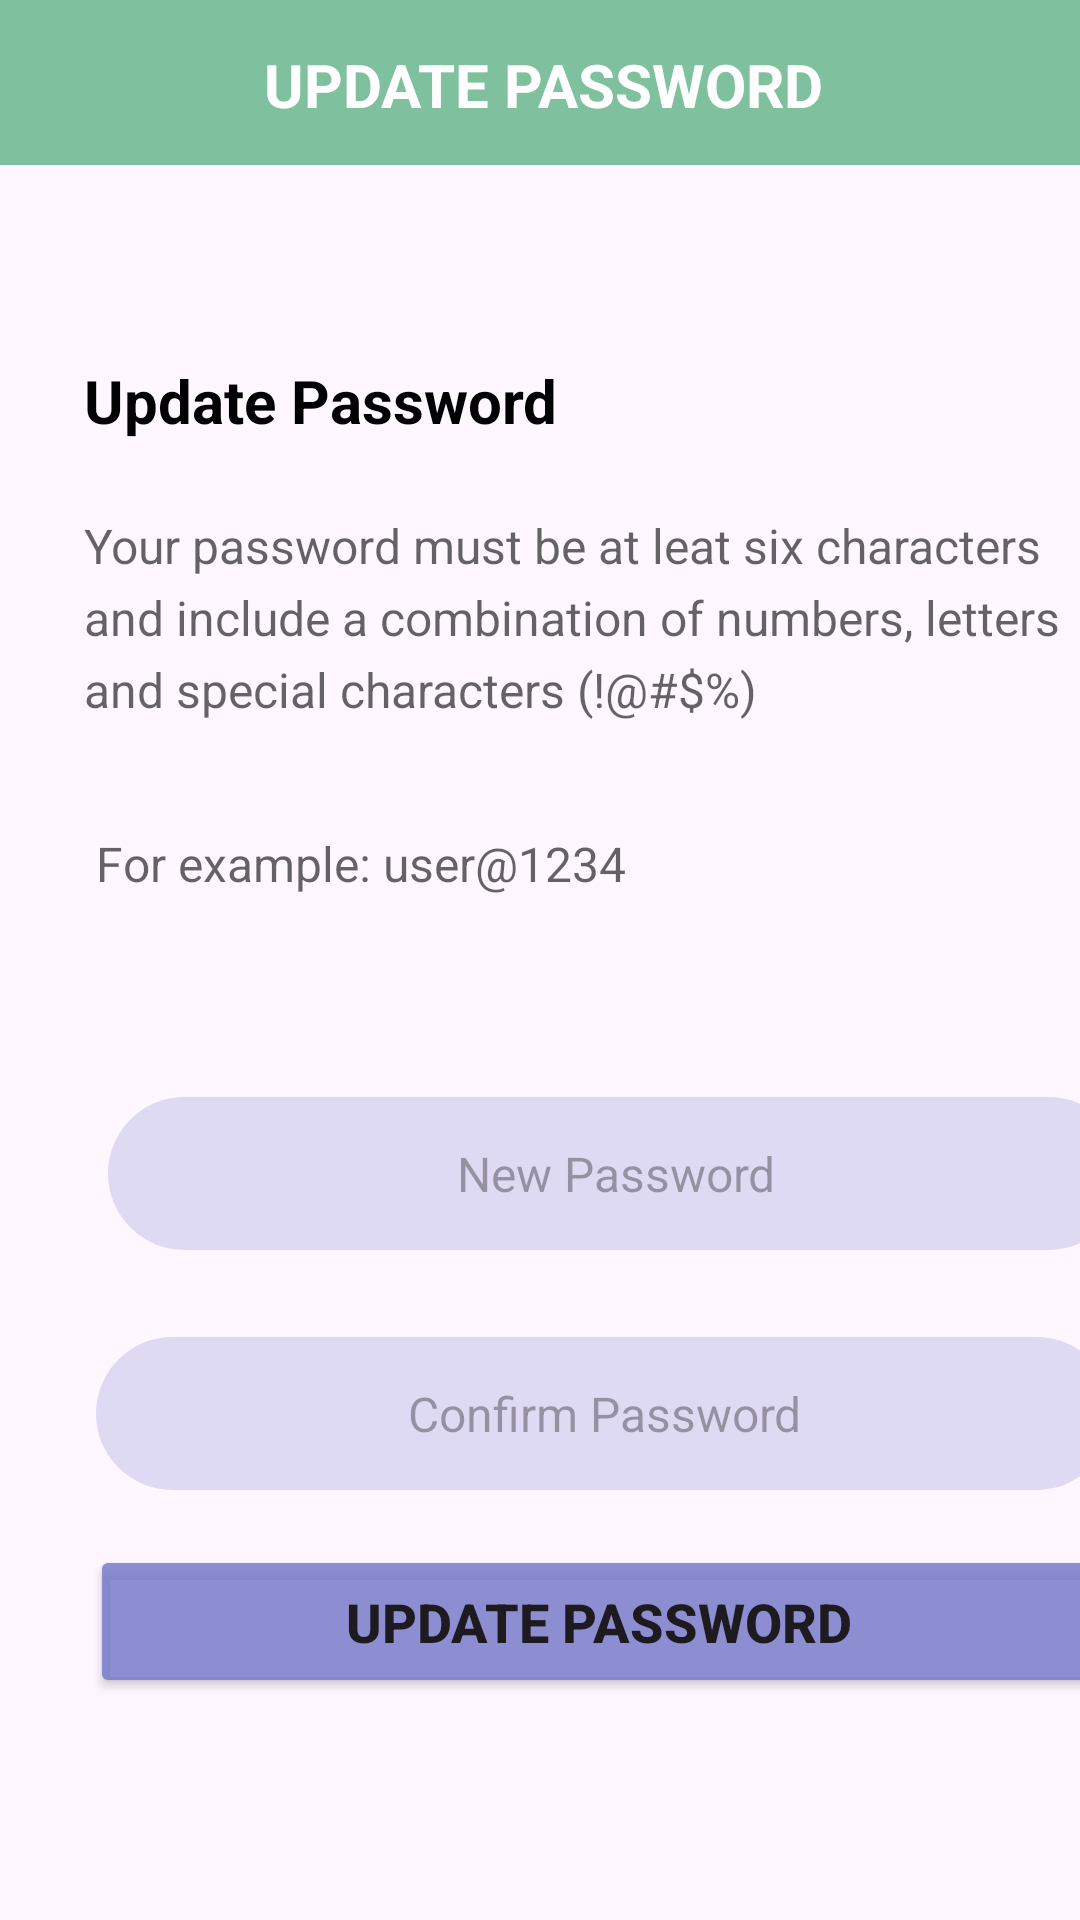

Android layout source for this screen:
<!-- AndroidManifest.xml: application theme Theme.Ecocity -->
<!-- res/layout/activity_update_forget_password.xml -->
<?xml version="1.0" encoding="utf-8"?>
<androidx.constraintlayout.widget.ConstraintLayout xmlns:android="http://schemas.android.com/apk/res/android"
    xmlns:app="http://schemas.android.com/apk/res-auto"
    xmlns:tools="http://schemas.android.com/tools"
    android:layout_width="match_parent"
    android:layout_height="match_parent"
    tools:context=".Update_ForgetPassword">

    <androidx.constraintlayout.widget.ConstraintLayout
        android:id="@+id/constraintLayout2"
        android:layout_width="419dp"
        android:layout_height="55dp"
        android:background="#7FC19E"
        app:layout_constraintEnd_toEndOf="parent"
        app:layout_constraintStart_toStartOf="parent"
        app:layout_constraintTop_toTopOf="parent">

        <TextView
            android:id="@+id/textView13"
            android:layout_width="wrap_content"
            android:layout_height="wrap_content"
            android:layout_marginStart="147dp"
            android:layout_marginTop="12dp"
            android:layout_marginEnd="146dp"
            android:layout_marginBottom="11dp"
            android:text="UPDATE PASSWORD"
            android:textAlignment="center"
            android:textColor="#FFFFFF"
            android:textSize="20sp"
            android:textStyle="bold"
            app:layout_constraintBottom_toBottomOf="parent"
            app:layout_constraintEnd_toEndOf="parent"
            app:layout_constraintStart_toStartOf="parent"
            app:layout_constraintTop_toTopOf="parent" />

        <ImageView
            android:id="@+id/imageView28"
            android:layout_width="wrap_content"
            android:layout_height="wrap_content"
            android:layout_marginStart="25dp"
            android:layout_marginTop="13dp"
            android:layout_marginBottom="13dp"
            app:layout_constraintBottom_toBottomOf="parent"
            app:layout_constraintStart_toStartOf="parent"
            app:layout_constraintTop_toTopOf="parent"
            app:srcCompat="@drawable/baseline_arrow_back_ios_24" />

    </androidx.constraintlayout.widget.ConstraintLayout>


    <TextView
        android:id="@+id/textView25"
        android:layout_width="wrap_content"
        android:layout_height="wrap_content"
        android:layout_marginStart="28dp"
        android:layout_marginTop="65dp"
        android:text="Update Password"
        android:textColor="#000000"
        android:textSize="20sp"
        android:textStyle="bold"
        app:layout_constraintStart_toStartOf="parent"
        app:layout_constraintTop_toBottomOf="@+id/constraintLayout2" />

    <TextView
        android:id="@+id/textView26"
        android:layout_width="347dp"
        android:layout_height="82dp"
        android:layout_marginStart="28dp"
        android:layout_marginTop="24dp"
        android:lineSpacingExtra="5dp"
        android:text="Your password must be at leat six characters and include a combination of numbers, letters and special characters (!@#$%)"
        android:textColor="#9A000000"
        android:textSize="16sp"
        app:layout_constraintStart_toStartOf="parent"
        app:layout_constraintTop_toBottomOf="@+id/textView25" />

    <TextView
        android:id="@+id/textView27"
        android:layout_width="wrap_content"
        android:layout_height="wrap_content"
        android:layout_marginStart="32dp"
        android:layout_marginTop="24dp"
        android:lineSpacingExtra="5dp"
        android:text="For example: user@1234"
        android:textColor="#9A000000"
        android:textSize="16sp"
        app:layout_constraintStart_toStartOf="parent"
        app:layout_constraintTop_toBottomOf="@+id/textView26" />

    <EditText
        android:id="@+id/editText2Password"
        android:layout_width="339dp"
        android:layout_height="51dp"
        android:layout_marginStart="36dp"
        android:layout_marginTop="67dp"
        android:background="@drawable/rounded_edited_text"
        android:ems="10"
        android:gravity="center"
        android:hint="New Password"
        android:inputType="textPassword"
        android:textSize="16sp"
        app:layout_constraintStart_toStartOf="parent"
        app:layout_constraintTop_toBottomOf="@+id/textView27" />

    <EditText
        android:id="@+id/editText3Password"
        android:layout_width="339dp"
        android:layout_height="51dp"
        android:layout_marginStart="32dp"
        android:layout_marginTop="29dp"
        android:background="@drawable/rounded_edited_text"
        android:ems="10"
        android:gravity="center"
        android:hint="Confirm Password"
        android:inputType="textPassword"
        android:textSize="16sp"
        app:layout_constraintStart_toStartOf="parent"
        app:layout_constraintTop_toBottomOf="@+id/editText2Password" />

    <Button
        android:id="@+id/button4"
        android:layout_width="339dp"
        android:layout_height="51dp"
        android:layout_marginStart="30dp"
        android:layout_marginBottom="74dp"
        android:backgroundTint="#DD7C7DCC"
        android:text="Update Password"
        android:textSize="18sp"
        android:textStyle="bold"
        app:layout_constraintBottom_toBottomOf="parent"
        app:layout_constraintStart_toStartOf="parent" />

</androidx.constraintlayout.widget.ConstraintLayout>
<!-- resources referenced by this layout -->
<resources>
  <!-- drawable rounded_edited_text (drawable) -->
  <shape xmlns:android="http://schemas.android.com/apk/res/android">
      <solid android:color="#3C7C7DCC" /> 
      <corners android:radius="30dp" /> 
  </shape>
  <style name="Theme.Ecocity" parent="Base.Theme.Ecocity" />
  <style name="Base.Theme.Ecocity" parent="Theme.Material3.DayNight.NoActionBar">
          
          
      </style>
</resources>
